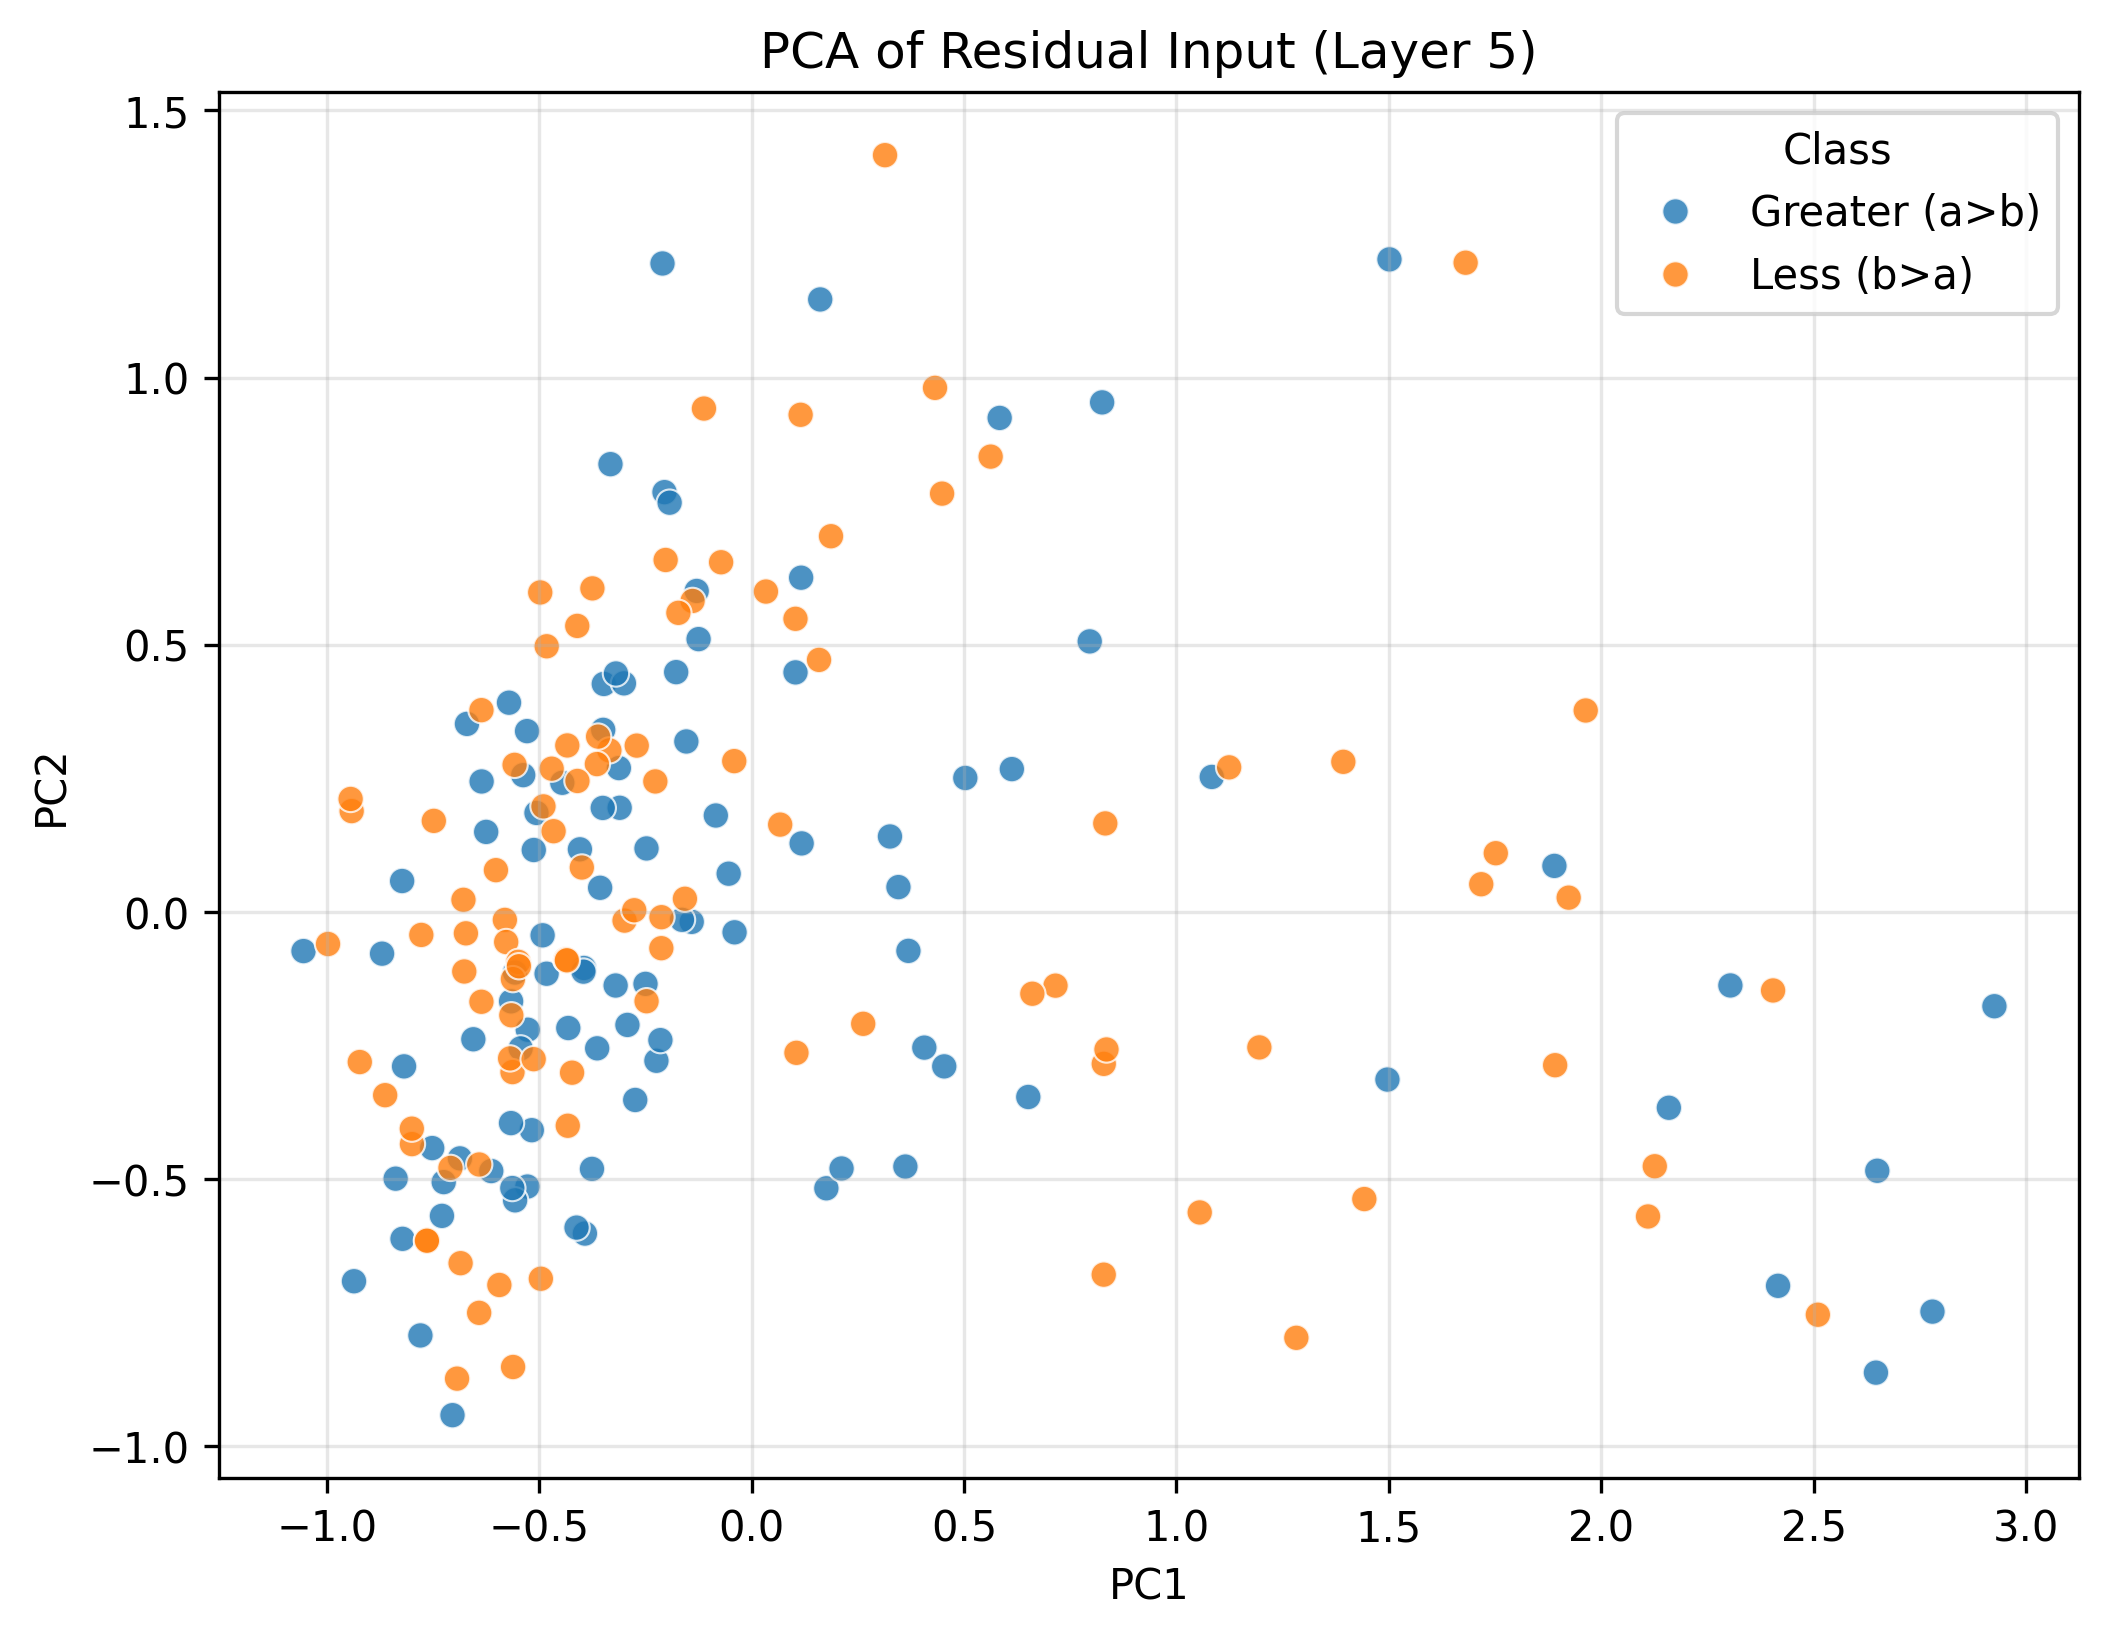

Data behind this chart, as committed beside it:
PC1, PC2, Class
2.78, -0.7486, Greater (a>b)
-0.5568, -0.1138, Greater (a>b)
-0.6245, 0.1495, Greater (a>b)
2.416, -0.7003, Greater (a>b)
0.118, 0.128, Greater (a>b)
-0.5171, -0.4089, Greater (a>b)
-0.6126, -0.4854, Greater (a>b)
-0.5283, 0.3381, Greater (a>b)
0.3621, -0.477, Greater (a>b)
-1.054, -0.07362, Greater (a>b)
-0.3564, 0.04487, Greater (a>b)
-0.05377, 0.07124, Greater (a>b)
-0.8376, -0.4997, Greater (a>b)
-0.4313, -0.2176, Greater (a>b)
-0.2737, -0.3524, Greater (a>b)
1.083, 0.2524, Greater (a>b)
2.646, -0.8628, Greater (a>b)
0.3258, 0.1409, Greater (a>b)
-0.7038, -0.9424, Greater (a>b)
-0.3103, 0.1946, Greater (a>b)
0.1035, 0.4481, Greater (a>b)
-0.6353, 0.2439, Greater (a>b)
2.159, -0.3669, Greater (a>b)
-0.1246, 0.5104, Greater (a>b)
-0.332, 0.8379, Greater (a>b)
-0.5274, -0.5144, Greater (a>b)
-0.4454, 0.2414, Greater (a>b)
-0.03991, -0.03848, Greater (a>b)
0.6514, -0.3468, Greater (a>b)
-0.7286, -0.5693, Greater (a>b)
-0.3755, -0.4814, Greater (a>b)
-0.2239, -0.279, Greater (a>b)
-0.5708, 0.3913, Greater (a>b)
-0.1407, -0.01893, Greater (a>b)
1.497, -0.3141, Greater (a>b)
-0.3477, 0.4265, Greater (a>b)
0.4067, -0.2543, Greater (a>b)
-0.5565, -0.5402, Greater (a>b)
0.4536, -0.2894, Greater (a>b)
-0.7516, -0.4424, Greater (a>b)
-0.5661, -0.3956, Greater (a>b)
-0.2048, 0.7855, Greater (a>b)
-0.3945, -0.1053, Greater (a>b)
2.65, -0.4849, Greater (a>b)
-0.3922, -0.6024, Greater (a>b)
-0.2145, -0.2403, Greater (a>b)
-0.9356, -0.6917, Greater (a>b)
-0.6863, -0.4617, Greater (a>b)
-0.1534, 0.3188, Greater (a>b)
0.5032, 0.2504, Greater (a>b)
-0.3955, -0.1121, Greater (a>b)
-0.3003, 0.4276, Greater (a>b)
-0.7793, -0.7932, Greater (a>b)
-0.5125, 0.1156, Greater (a>b)
-0.4917, -0.04408, Greater (a>b)
-0.2495, -0.135, Greater (a>b)
-0.2095, 1.214, Greater (a>b)
-0.6548, -0.2387, Greater (a>b)
0.8252, 0.9535, Greater (a>b)
-0.1291, 0.6005, Greater (a>b)
... 140 more rows
